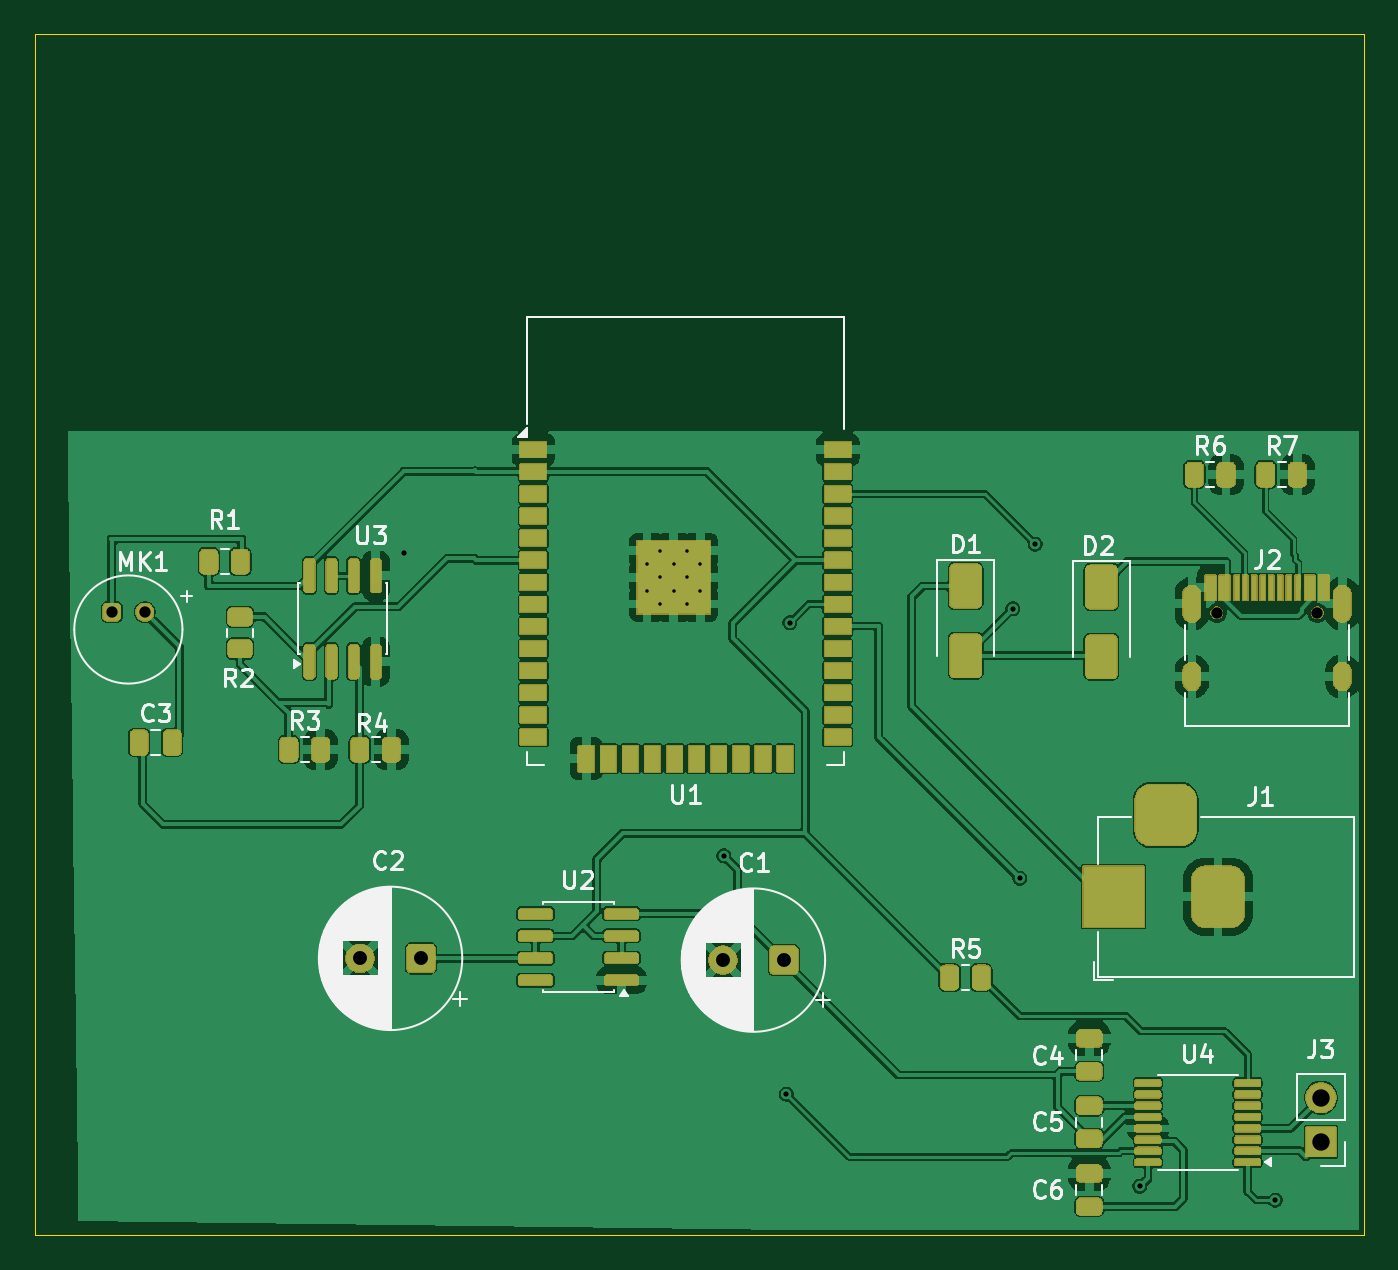
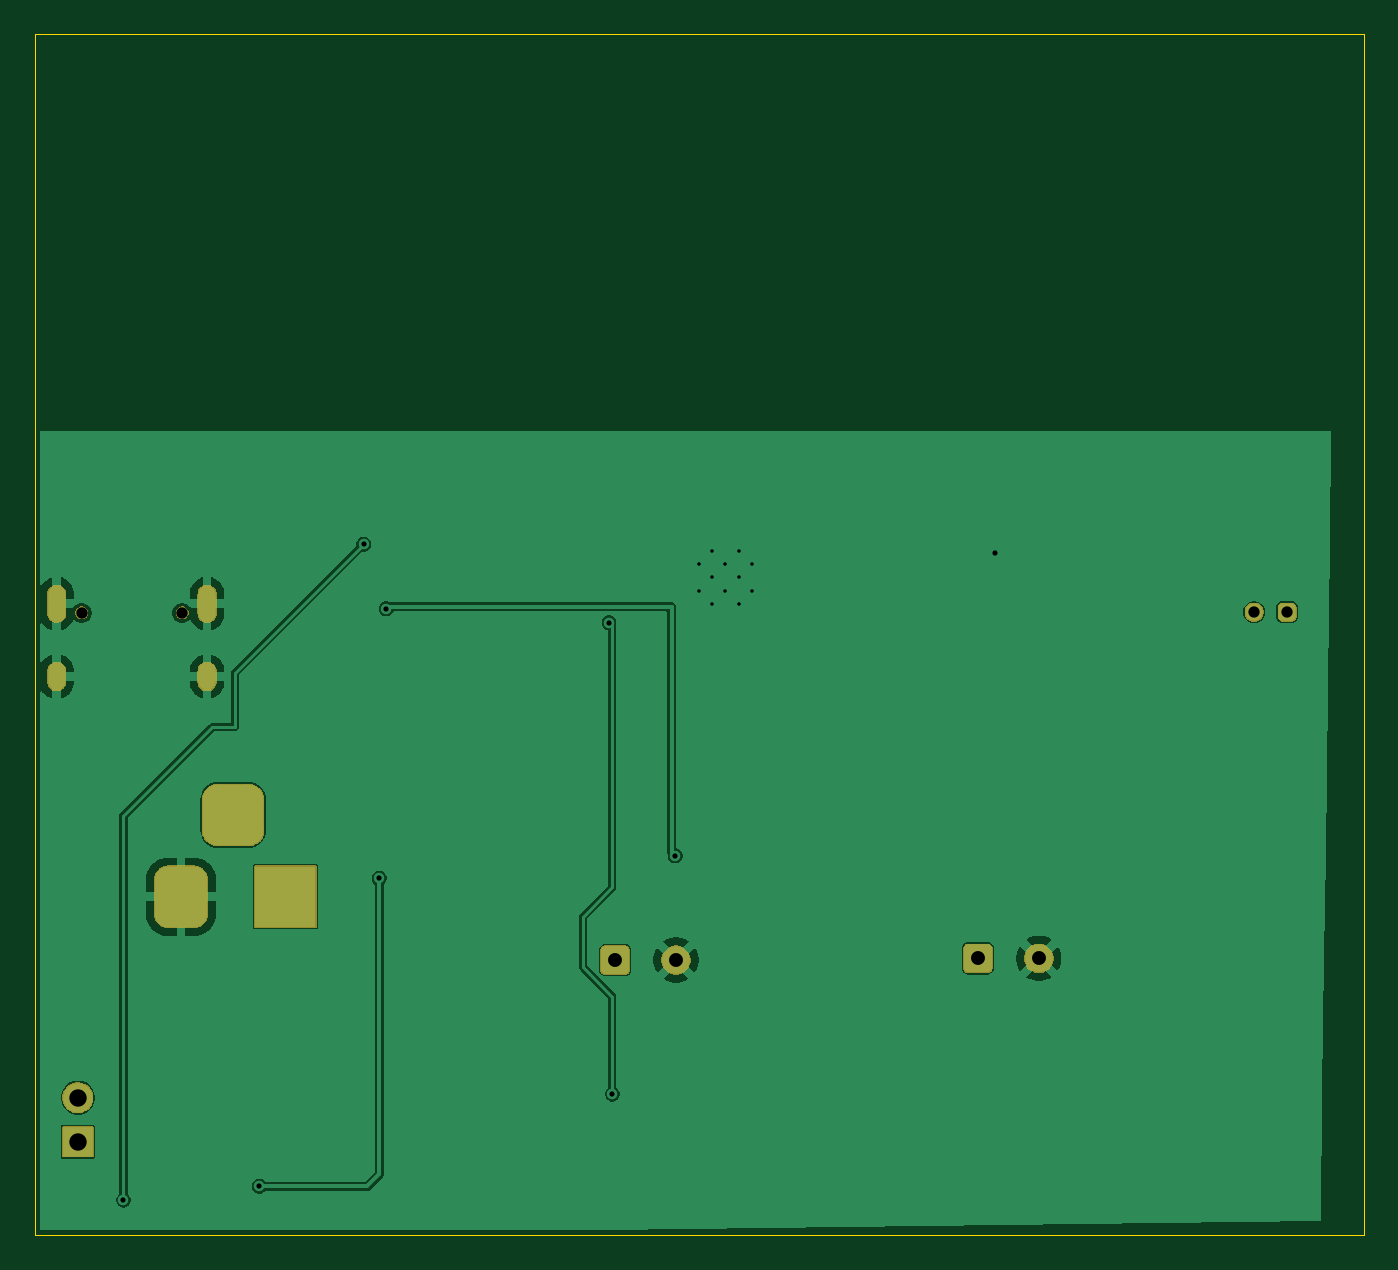
Circuit board: 10 layer files. Board 76.4 x 69.0 mm.
- bottom_copper: PawsLink IoT-B_Cu.gbr (38585 bytes)
- bottom_mask: PawsLink IoT-B_Mask.gbr (19298 bytes)
- paste: PawsLink IoT-B_Paste.gbr (455 bytes)
- bottom_silk: PawsLink IoT-B_Silkscreen.gbr (456 bytes)
- outline: PawsLink IoT-Edge_Cuts.gbr (609 bytes)
- top_copper: PawsLink IoT-F_Cu.gbr (153858 bytes)
- top_mask: PawsLink IoT-F_Mask.gbr (104866 bytes)
- paste: PawsLink IoT-F_Paste.gbr (5467 bytes)
- top_silk: PawsLink IoT-F_Silkscreen.gbr (43296 bytes)
- drill: PawsLink IoT.drl (1448 bytes)

=== bottom_copper: PawsLink IoT-B_Cu.gbr (38585 bytes, source omitted) ===
=== bottom_mask: PawsLink IoT-B_Mask.gbr (19298 bytes, source omitted) ===
=== paste: PawsLink IoT-B_Paste.gbr ===
%TF.GenerationSoftware,KiCad,Pcbnew,9.0.7*%
%TF.CreationDate,2026-04-29T13:09:46+03:00*%
%TF.ProjectId,PawsLink IoT,50617773-4c69-46e6-9b20-496f542e6b69,rev?*%
%TF.SameCoordinates,Original*%
%TF.FileFunction,Paste,Bot*%
%TF.FilePolarity,Positive*%
%FSLAX46Y46*%
G04 Gerber Fmt 4.6, Leading zero omitted, Abs format (unit mm)*
G04 Created by KiCad (PCBNEW 9.0.7) date 2026-04-29 13:09:46*
%MOMM*%
%LPD*%
G01*
G04 APERTURE LIST*
G04 APERTURE END LIST*
M02*

=== bottom_silk: PawsLink IoT-B_Silkscreen.gbr ===
%TF.GenerationSoftware,KiCad,Pcbnew,9.0.7*%
%TF.CreationDate,2026-04-29T13:09:46+03:00*%
%TF.ProjectId,PawsLink IoT,50617773-4c69-46e6-9b20-496f542e6b69,rev?*%
%TF.SameCoordinates,Original*%
%TF.FileFunction,Legend,Bot*%
%TF.FilePolarity,Positive*%
%FSLAX46Y46*%
G04 Gerber Fmt 4.6, Leading zero omitted, Abs format (unit mm)*
G04 Created by KiCad (PCBNEW 9.0.7) date 2026-04-29 13:09:46*
%MOMM*%
%LPD*%
G01*
G04 APERTURE LIST*
G04 APERTURE END LIST*
M02*

=== outline: PawsLink IoT-Edge_Cuts.gbr ===
%TF.GenerationSoftware,KiCad,Pcbnew,9.0.7*%
%TF.CreationDate,2026-04-29T13:09:46+03:00*%
%TF.ProjectId,PawsLink IoT,50617773-4c69-46e6-9b20-496f542e6b69,rev?*%
%TF.SameCoordinates,Original*%
%TF.FileFunction,Profile,NP*%
%FSLAX46Y46*%
G04 Gerber Fmt 4.6, Leading zero omitted, Abs format (unit mm)*
G04 Created by KiCad (PCBNEW 9.0.7) date 2026-04-29 13:09:46*
%MOMM*%
%LPD*%
G01*
G04 APERTURE LIST*
%TA.AperFunction,Profile*%
%ADD10C,0.050000*%
%TD*%
G04 APERTURE END LIST*
D10*
X37300000Y-42200000D02*
X113700000Y-42200000D01*
X113700000Y-111200000D01*
X37300000Y-111200000D01*
X37300000Y-42200000D01*
M02*

=== top_copper: PawsLink IoT-F_Cu.gbr (153858 bytes, source omitted) ===
=== top_mask: PawsLink IoT-F_Mask.gbr (104866 bytes, source omitted) ===
=== paste: PawsLink IoT-F_Paste.gbr ===
%TF.GenerationSoftware,KiCad,Pcbnew,9.0.7*%
%TF.CreationDate,2026-04-29T13:09:46+03:00*%
%TF.ProjectId,PawsLink IoT,50617773-4c69-46e6-9b20-496f542e6b69,rev?*%
%TF.SameCoordinates,Original*%
%TF.FileFunction,Paste,Top*%
%TF.FilePolarity,Positive*%
%FSLAX46Y46*%
G04 Gerber Fmt 4.6, Leading zero omitted, Abs format (unit mm)*
G04 Created by KiCad (PCBNEW 9.0.7) date 2026-04-29 13:09:46*
%MOMM*%
%LPD*%
G01*
G04 APERTURE LIST*
G04 Aperture macros list*
%AMRoundRect*
0 Rectangle with rounded corners*
0 $1 Rounding radius*
0 $2 $3 $4 $5 $6 $7 $8 $9 X,Y pos of 4 corners*
0 Add a 4 corners polygon primitive as box body*
4,1,4,$2,$3,$4,$5,$6,$7,$8,$9,$2,$3,0*
0 Add four circle primitives for the rounded corners*
1,1,$1+$1,$2,$3*
1,1,$1+$1,$4,$5*
1,1,$1+$1,$6,$7*
1,1,$1+$1,$8,$9*
0 Add four rect primitives between the rounded corners*
20,1,$1+$1,$2,$3,$4,$5,0*
20,1,$1+$1,$4,$5,$6,$7,0*
20,1,$1+$1,$6,$7,$8,$9,0*
20,1,$1+$1,$8,$9,$2,$3,0*%
G04 Aperture macros list end*
%ADD10RoundRect,0.150000X0.825000X0.150000X-0.825000X0.150000X-0.825000X-0.150000X0.825000X-0.150000X0*%
%ADD11R,0.600000X1.450000*%
%ADD12R,0.300000X1.450000*%
%ADD13RoundRect,0.250000X-0.262500X-0.450000X0.262500X-0.450000X0.262500X0.450000X-0.262500X0.450000X0*%
%ADD14RoundRect,0.150000X0.150000X-0.825000X0.150000X0.825000X-0.150000X0.825000X-0.150000X-0.825000X0*%
%ADD15RoundRect,0.250000X-0.650000X1.000000X-0.650000X-1.000000X0.650000X-1.000000X0.650000X1.000000X0*%
%ADD16RoundRect,0.250000X-0.475000X0.250000X-0.475000X-0.250000X0.475000X-0.250000X0.475000X0.250000X0*%
%ADD17R,1.500000X0.900000*%
%ADD18R,0.900000X1.500000*%
%ADD19R,1.050000X1.050000*%
%ADD20RoundRect,0.100000X0.637500X0.100000X-0.637500X0.100000X-0.637500X-0.100000X0.637500X-0.100000X0*%
%ADD21RoundRect,0.250000X-0.250000X-0.475000X0.250000X-0.475000X0.250000X0.475000X-0.250000X0.475000X0*%
%ADD22RoundRect,0.250000X0.475000X-0.250000X0.475000X0.250000X-0.475000X0.250000X-0.475000X-0.250000X0*%
%ADD23RoundRect,0.250000X0.450000X-0.262500X0.450000X0.262500X-0.450000X0.262500X-0.450000X-0.262500X0*%
G04 APERTURE END LIST*
D10*
%TO.C,U2*%
X71022349Y-96552349D03*
X71022349Y-95282349D03*
X71022349Y-94012349D03*
X71022349Y-92742349D03*
X66072349Y-92742349D03*
X66072349Y-94012349D03*
X66072349Y-95282349D03*
X66072349Y-96552349D03*
%TD*%
D11*
%TO.C,J2*%
X104870000Y-74005000D03*
X111370000Y-74005000D03*
X105670000Y-74005000D03*
D12*
X106870000Y-74005000D03*
X107870000Y-74005000D03*
X108370000Y-74005000D03*
X109370000Y-74005000D03*
D11*
X110570000Y-74005000D03*
X111370000Y-74005000D03*
X110570000Y-74005000D03*
D12*
X109870000Y-74005000D03*
X108870000Y-74005000D03*
X107370000Y-74005000D03*
X106370000Y-74005000D03*
D11*
X105670000Y-74005000D03*
X104870000Y-74005000D03*
%TD*%
D13*
%TO.C,R7*%
X108040000Y-67500000D03*
X109865000Y-67500000D03*
%TD*%
%TO.C,R3*%
X51900000Y-83300000D03*
X53725000Y-83300000D03*
%TD*%
D14*
%TO.C,U3*%
X53090000Y-78250000D03*
X54360000Y-78250000D03*
X55630000Y-78250000D03*
X56900000Y-78250000D03*
X56900000Y-73300000D03*
X55630000Y-73300000D03*
X54360000Y-73300000D03*
X53090000Y-73300000D03*
%TD*%
D15*
%TO.C,D2*%
X98600000Y-73960000D03*
X98600000Y-77960000D03*
%TD*%
D16*
%TO.C,C5*%
X97900000Y-103760000D03*
X97900000Y-105660000D03*
%TD*%
D17*
%TO.C,U1*%
X65950000Y-66065000D03*
X65950000Y-67335000D03*
X65950000Y-68605000D03*
X65950000Y-69875000D03*
X65950000Y-71145000D03*
X65950000Y-72415000D03*
X65950000Y-73685000D03*
X65950000Y-74955000D03*
X65950000Y-76225000D03*
X65950000Y-77495000D03*
X65950000Y-78765000D03*
X65950000Y-80035000D03*
X65950000Y-81305000D03*
X65950000Y-82575000D03*
D18*
X68990000Y-83825000D03*
X70260000Y-83825000D03*
X71530000Y-83825000D03*
X72800000Y-83825000D03*
X74070000Y-83825000D03*
X75340000Y-83825000D03*
X76610000Y-83825000D03*
X77880000Y-83825000D03*
X79150000Y-83825000D03*
X80420000Y-83825000D03*
D17*
X83450000Y-82575000D03*
X83450000Y-81305000D03*
X83450000Y-80035000D03*
X83450000Y-78765000D03*
X83450000Y-77495000D03*
X83450000Y-76225000D03*
X83450000Y-74955000D03*
X83450000Y-73685000D03*
X83450000Y-72415000D03*
X83450000Y-71145000D03*
X83450000Y-69875000D03*
X83450000Y-68605000D03*
X83450000Y-67335000D03*
X83450000Y-66065000D03*
D19*
X72495000Y-71880000D03*
X72495000Y-73405000D03*
X72495000Y-74930000D03*
X74020000Y-71880000D03*
X74020000Y-73405000D03*
X74020000Y-74930000D03*
X75545000Y-71880000D03*
X75545000Y-73405000D03*
X75545000Y-74930000D03*
%TD*%
D20*
%TO.C,U4*%
X107000000Y-107010000D03*
X107000000Y-106360000D03*
X107000000Y-105710000D03*
X107000000Y-105060000D03*
X107000000Y-104410000D03*
X107000000Y-103760000D03*
X107000000Y-103110000D03*
X107000000Y-102460000D03*
X101275000Y-102460000D03*
X101275000Y-103110000D03*
X101275000Y-103760000D03*
X101275000Y-104410000D03*
X101275000Y-105060000D03*
X101275000Y-105710000D03*
X101275000Y-106360000D03*
X101275000Y-107010000D03*
%TD*%
D15*
%TO.C,D1*%
X90800000Y-73900000D03*
X90800000Y-77900000D03*
%TD*%
D13*
%TO.C,R1*%
X47300000Y-72500000D03*
X49125000Y-72500000D03*
%TD*%
D21*
%TO.C,C3*%
X43300000Y-82900000D03*
X45200000Y-82900000D03*
%TD*%
D22*
%TO.C,C4*%
X97900000Y-101800000D03*
X97900000Y-99900000D03*
%TD*%
D23*
%TO.C,R2*%
X49100000Y-77500000D03*
X49100000Y-75675000D03*
%TD*%
D13*
%TO.C,R6*%
X103940000Y-67500000D03*
X105765000Y-67500000D03*
%TD*%
D22*
%TO.C,C6*%
X97900000Y-109560000D03*
X97900000Y-107660000D03*
%TD*%
D13*
%TO.C,R4*%
X55975000Y-83300000D03*
X57800000Y-83300000D03*
%TD*%
%TO.C,R5*%
X89875000Y-96400000D03*
X91700000Y-96400000D03*
%TD*%
M02*

=== top_silk: PawsLink IoT-F_Silkscreen.gbr (43296 bytes, source omitted) ===
=== drill: PawsLink IoT.drl ===
M48
; DRILL file {KiCad 9.0.7} date 2026-04-29T12:37:19+0300
; FORMAT={-:-/ absolute / metric / decimal}
; #@! TF.CreationDate,2026-04-29T12:37:19+03:00
; #@! TF.GenerationSoftware,Kicad,Pcbnew,9.0.7
; #@! TF.FileFunction,MixedPlating,1,2
FMAT,2
METRIC
; #@! TA.AperFunction,Plated,PTH,ComponentDrill
T1C0.200
; #@! TA.AperFunction,Plated,PTH,ViaDrill
T2C0.300
; #@! TA.AperFunction,Plated,PTH,ComponentDrill
T3C0.600
; #@! TA.AperFunction,Plated,PTH,ComponentDrill
T4C0.650
; #@! TA.AperFunction,Plated,PTH,ComponentDrill
T5C0.800
; #@! TA.AperFunction,Plated,PTH,ComponentDrill
T6C1.000
; #@! TA.AperFunction,NonPlated,NPTH,ComponentDrill
T7C0.650
%
G90
G05
T1
X72.495Y-72.642
X72.495Y-74.167
X73.257Y-71.88
X73.257Y-73.405
X73.257Y-74.93
X74.02Y-72.642
X74.02Y-74.167
X74.782Y-71.88
X74.782Y-73.405
X74.782Y-74.93
X75.545Y-72.642
X75.545Y-74.167
T2
X58.5Y-72.0
X76.9Y-89.4
X80.5Y-103.1
X80.7Y-76.0
X93.5Y-75.2
X93.9Y-90.7
X94.8Y-71.5
X100.8Y-108.4
X108.6Y-109.2
T4
X41.732Y-75.4
X43.633Y-75.4
T5
X56.0Y-95.3
X59.5Y-95.3
X76.853Y-95.4
X80.353Y-95.4
T6
X111.22Y-103.3
X111.22Y-105.84
T7
X105.23Y-75.45
X111.01Y-75.45
T3
G00X103.8Y-74.37
M15
G01X103.8Y-75.47
M16
G05
G00X103.8Y-78.8
M15
G01X103.8Y-79.4
M16
G05
G00X112.44Y-74.37
M15
G01X112.44Y-75.47
M16
G05
G00X112.44Y-78.8
M15
G01X112.44Y-79.4
M16
G05
T6
G00X99.3Y-92.76
M15
G01X99.3Y-90.76
M16
G05
G00X103.3Y-87.06
M15
G01X101.3Y-87.06
M16
G05
G00X105.3Y-92.76
M15
G01X105.3Y-90.76
M16
G05
M30
